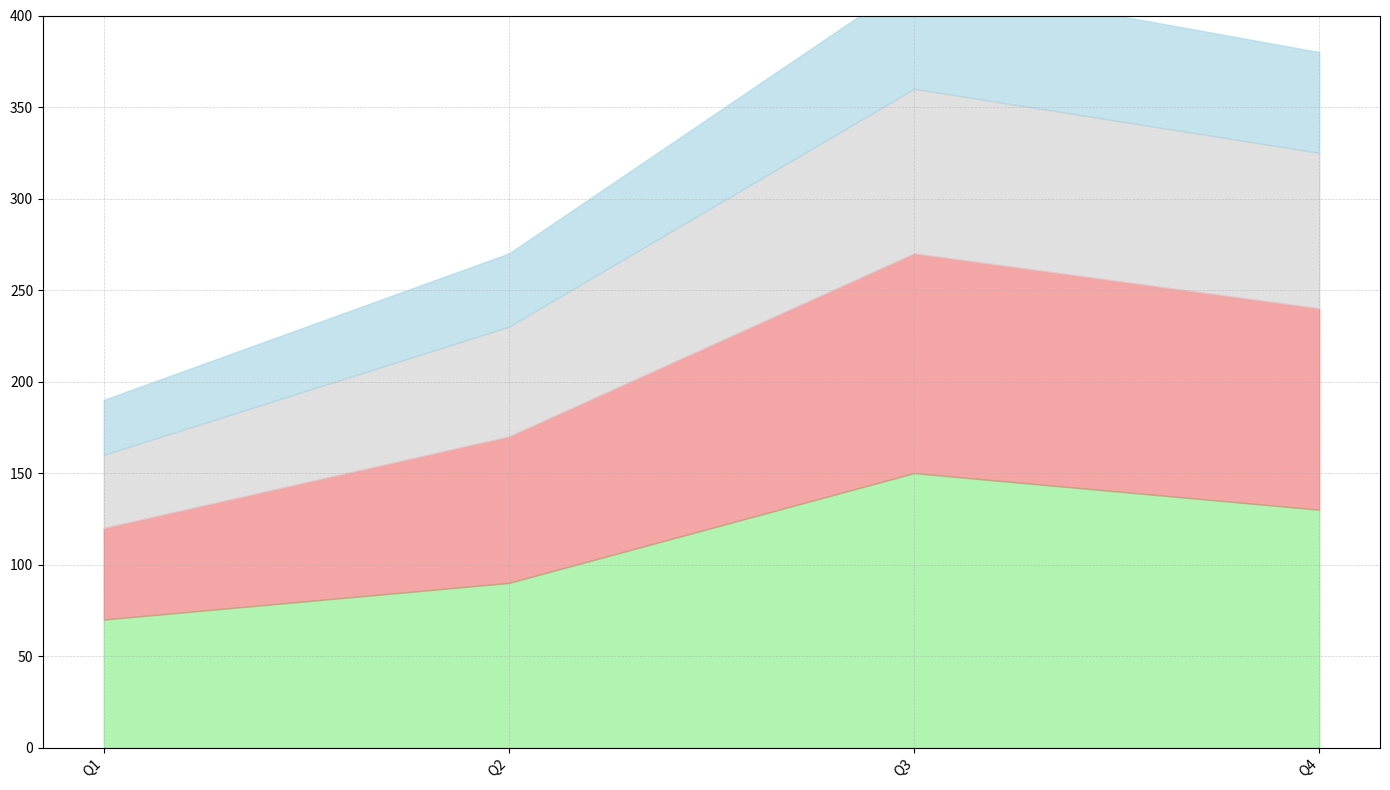

This chart was generated by the following Python code:
import matplotlib.pyplot as plt
import numpy as np

quarters = ['Q1', 'Q2', 'Q3', 'Q4']
lake_spring = [70, 90, 150, 130]
lake_silver = [50, 80, 120, 110]
lake_blue = [40, 60, 90, 85]
lake_green = [30, 40, 60, 55]

lake_silver_cumulative = np.array(lake_spring) + np.array(lake_silver)
lake_blue_cumulative = lake_silver_cumulative + np.array(lake_blue)
total_water_levels = lake_blue_cumulative + np.array(lake_green)

fig, ax = plt.subplots(figsize=(14, 8))

# Assign shuffled colors to each lake
ax.fill_between(quarters, lake_spring, color='lightgreen', alpha=0.7)
ax.fill_between(quarters, lake_silver_cumulative, lake_spring, color='lightcoral', alpha=0.7)
ax.fill_between(quarters, lake_blue_cumulative, lake_silver_cumulative, color='lightgrey', alpha=0.7)
ax.fill_between(quarters, total_water_levels, lake_blue_cumulative, color='lightblue', alpha=0.7)

ax.grid(True, which='both', linestyle='--', linewidth=0.5, alpha=0.6)
ax.set_ylim(0, 400)
ax.set_yticks(range(0, 401, 50))
ax.set_xticks(np.arange(len(quarters)))
ax.set_xticklabels(quarters, rotation=45, ha='right')

plt.tight_layout()
plt.show()
